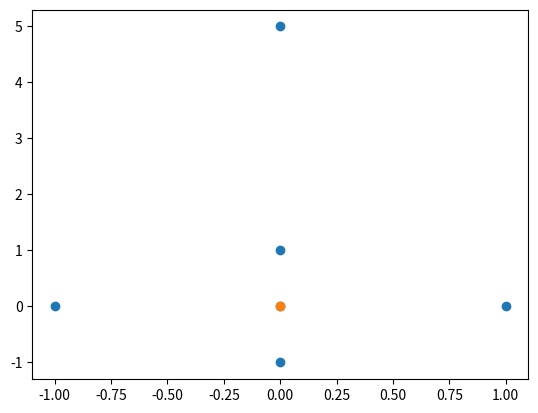

Write Python code to recreate this figure.
import numpy as np
import matplotlib.pyplot as plt

def get_neighbor_in_circle(r,distribution,node):
    
    neighbor = []

    for i in range(len(distribution)):
        dx = distribution[i,0]
        dy = distribution[i,1]

        base = [node[0,0],node[1,0]]

        dist = [(base[0] - dx) - (base[1] - dy)]
        
        if np.linalg.norm(dist) <= r:
            neighbor.append([dx,dy])

    return neighbor

r = 2


list_node = [[0,0],[1,0],[-1,0],[0,1],[0,-1],[0,5]]
node = np.array([[0],[0]])
distribution = np.array(list_node)


# x = np.random.randint(100, size=100)
# x = np.expand_dims(x, axis=1)

# y = np.random.randint(100, size=100)
# y = np.expand_dims(y, axis=1)

# distribution = np.transpose(np.append(x,y,axis=1))


neg = get_neighbor_in_circle(r,distribution,node)

x , y = distribution[:,0] , distribution[:,1]
x_node, y_node = node[0], node[1]

print(neg)

plt.scatter(x,y)
plt.scatter(x_node,y_node)
plt.show()
